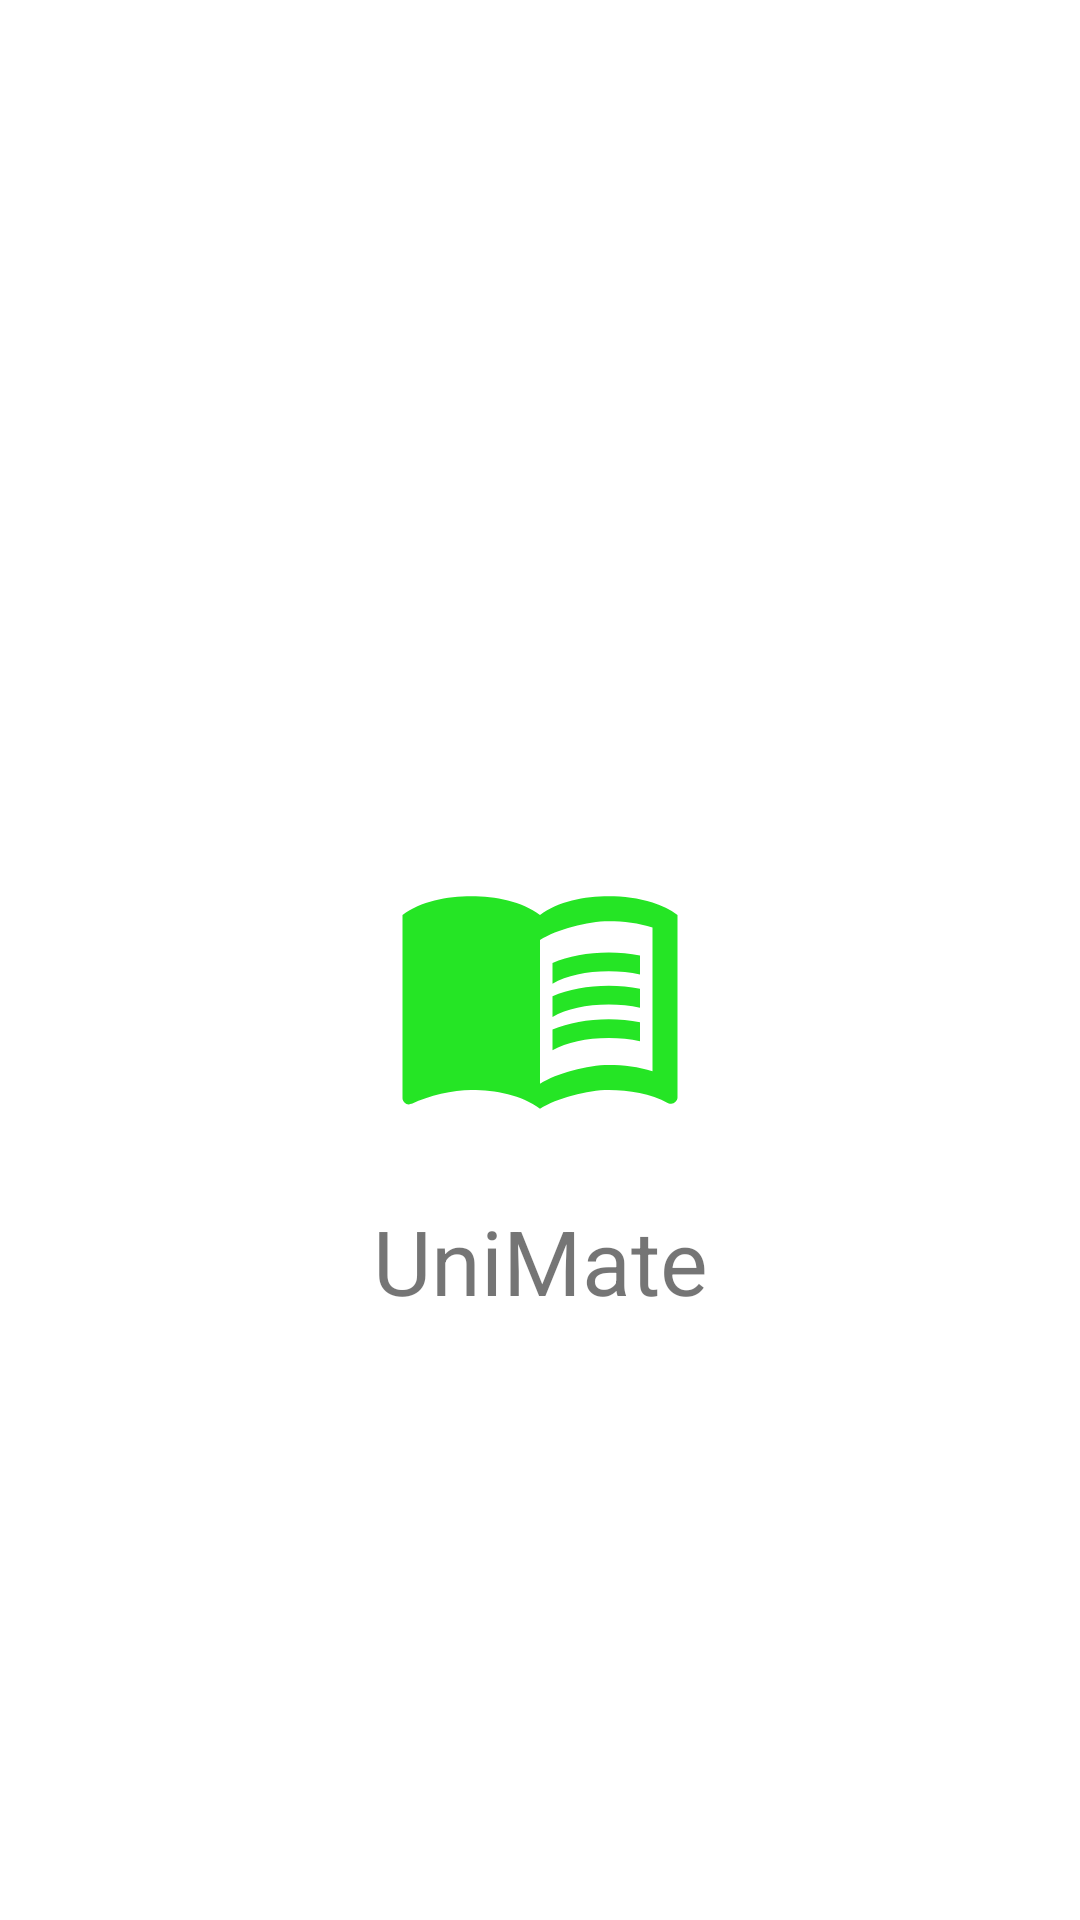

Produce the Android XML layout that renders to this screen, including the resource entries it uses.
<!-- AndroidManifest.xml: application theme Theme.LogoInicio -->
<!-- res/layout/activity_main.xml -->
<?xml version="1.0" encoding="utf-8"?>
<androidx.constraintlayout.widget.ConstraintLayout xmlns:android="http://schemas.android.com/apk/res/android"
    xmlns:app="http://schemas.android.com/apk/res-auto"
    xmlns:tools="http://schemas.android.com/tools"
    android:background="@color/white"
    android:layout_width="match_parent"
    android:layout_height="match_parent"
    tools:context=".MainActivity">

    <ImageView
      android:id="@+id/Logo"
        android:layout_width="100dp"
        android:layout_height="100dp"
        android:src="@drawable/ic_baseline_menu_book_24"
        app:layout_constraintStart_toStartOf="parent"
        app:layout_constraintEnd_toEndOf="parent"
        app:layout_constraintTop_toTopOf="parent"
        android:layout_marginTop="280dp"/>

    <TextView
        android:id="@+id/Tv_nomeApp"
        android:layout_width="200dp"
        android:layout_height="50dp"
        android:text="UniMate"
        android:textAlignment="center"
        android:textSize="30sp"
        app:layout_constraintStart_toStartOf="parent"
        app:layout_constraintEnd_toEndOf="parent"
        app:layout_constraintTop_toBottomOf="@+id/Logo"
        android:layout_marginTop="20dp"
        />
<ProgressBar
    android:layout_width="60dp"
    android:layout_height="60dp"
    app:layout_constraintStart_toStartOf="parent"
    app:layout_constraintEnd_toEndOf="parent"
    android:layout_marginTop="100dp"
    app:layout_constraintTop_toBottomOf="@+id/Tv_nomeApp"/>













</androidx.constraintlayout.widget.ConstraintLayout>
<!-- resources referenced by this layout -->
<resources>
  <color name="white">#FFFFFFFF</color>
  <!-- drawable ic_baseline_menu_book_24 (drawable) -->
  <vector android:height="24dp" android:tint="#25E525"
      android:viewportHeight="24" android:viewportWidth="24"
      android:width="24dp" xmlns:android="http://schemas.android.com/apk/res/android">
      <path android:fillColor="@android:color/white" android:pathData="M21,5c-1.11,-0.35 -2.33,-0.5 -3.5,-0.5c-1.95,0 -4.05,0.4 -5.5,1.5c-1.45,-1.1 -3.55,-1.5 -5.5,-1.5S2.45,4.9 1,6v14.65c0,0.25 0.25,0.5 0.5,0.5c0.1,0 0.15,-0.05 0.25,-0.05C3.1,20.45 5.05,20 6.5,20c1.95,0 4.05,0.4 5.5,1.5c1.35,-0.85 3.8,-1.5 5.5,-1.5c1.65,0 3.35,0.3 4.75,1.05c0.1,0.05 0.15,0.05 0.25,0.05c0.25,0 0.5,-0.25 0.5,-0.5V6C22.4,5.55 21.75,5.25 21,5zM21,18.5c-1.1,-0.35 -2.3,-0.5 -3.5,-0.5c-1.7,0 -4.15,0.65 -5.5,1.5V8c1.35,-0.85 3.8,-1.5 5.5,-1.5c1.2,0 2.4,0.15 3.5,0.5V18.5z"/>
      <path android:fillColor="@android:color/white" android:pathData="M17.5,10.5c0.88,0 1.73,0.09 2.5,0.26V9.24C19.21,9.09 18.36,9 17.5,9c-1.7,0 -3.24,0.29 -4.5,0.83v1.66C14.13,10.85 15.7,10.5 17.5,10.5z"/>
      <path android:fillColor="@android:color/white" android:pathData="M13,12.49v1.66c1.13,-0.64 2.7,-0.99 4.5,-0.99c0.88,0 1.73,0.09 2.5,0.26V11.9c-0.79,-0.15 -1.64,-0.24 -2.5,-0.24C15.8,11.66 14.26,11.96 13,12.49z"/>
      <path android:fillColor="@android:color/white" android:pathData="M17.5,14.33c-1.7,0 -3.24,0.29 -4.5,0.83v1.66c1.13,-0.64 2.7,-0.99 4.5,-0.99c0.88,0 1.73,0.09 2.5,0.26v-1.52C19.21,14.41 18.36,14.33 17.5,14.33z"/>
  </vector>
  <style name="Theme.LogoInicio" parent="Theme.MaterialComponents.DayNight.DarkActionBar">
          
          <item name="colorPrimary">@color/purple_500</item>
          <item name="colorPrimaryVariant">@color/white</item>
          <item name="colorOnPrimary">@color/white</item>
          
          <item name="colorSecondary">@color/teal_200</item>
          <item name="colorSecondaryVariant">@color/teal_700</item>
          <item name="colorOnSecondary">@color/black</item>
          
          <item name="android:statusBarColor" tools:targetApi="l">?attr/colorPrimaryVariant</item>
          
      </style>
  <color name="purple_500">#FF6200EE</color>
  <color name="teal_200">#FF03DAC5</color>
  <color name="teal_700">#FF018786</color>
  <color name="black">#FF000000</color>
</resources>
